Labelled photos from "Images", an image-classification folder in ih-lab/CNN_Smoothie. The possible labels are: adeno, squam.

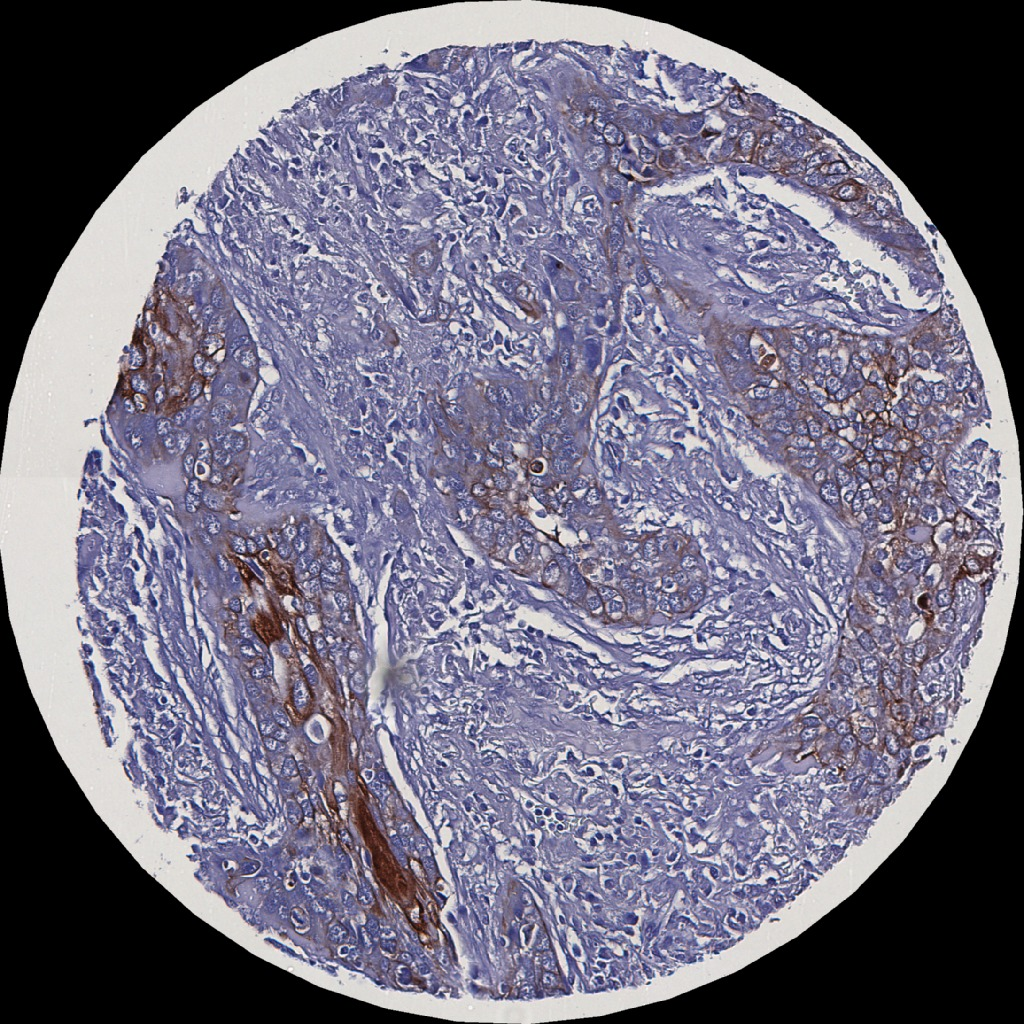
Label: squam

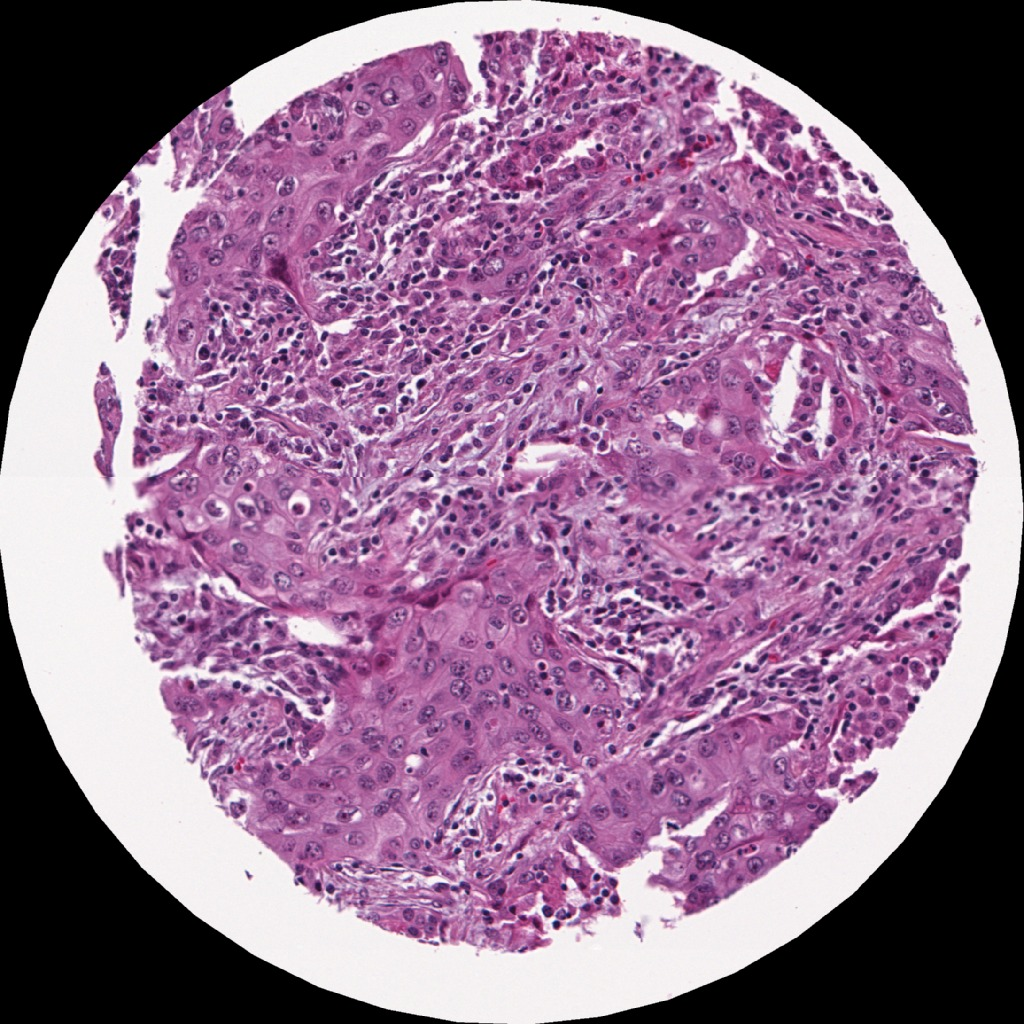
Label: squam

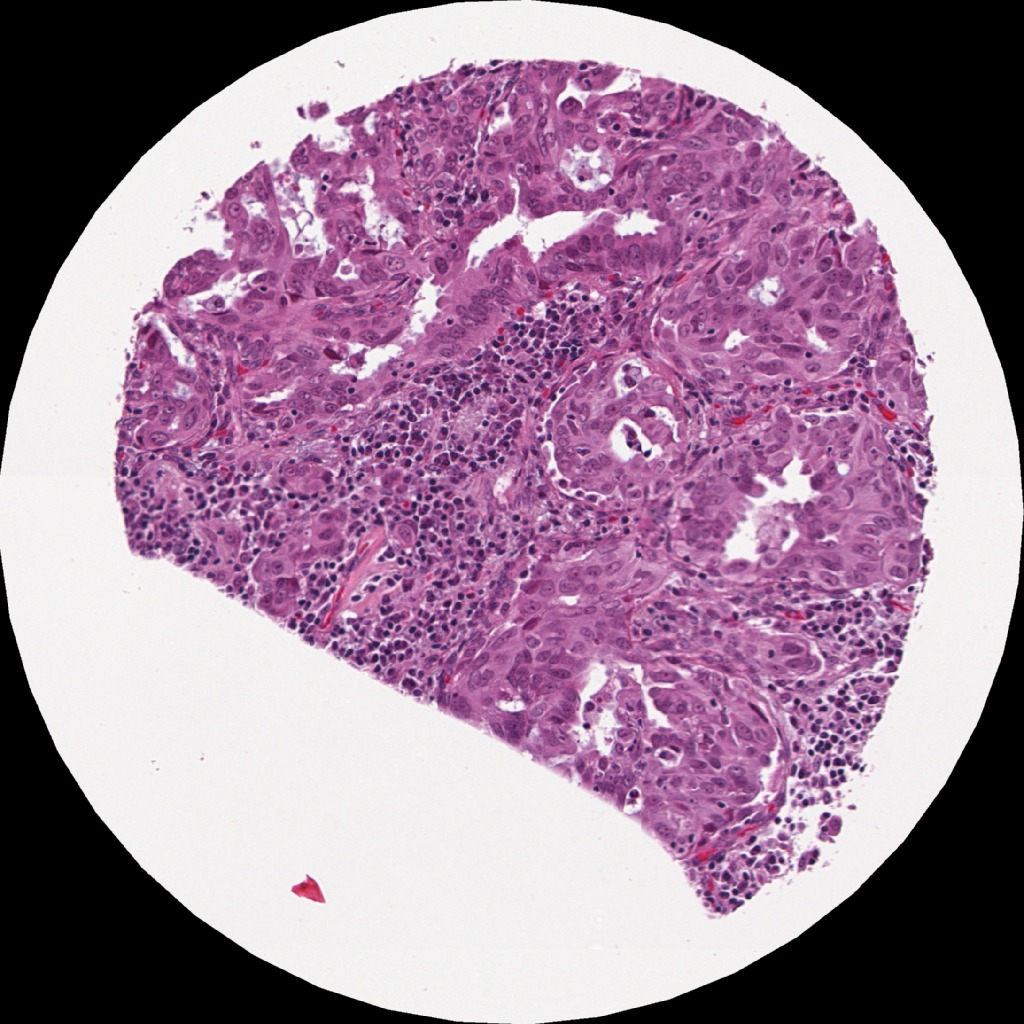
Label: adeno

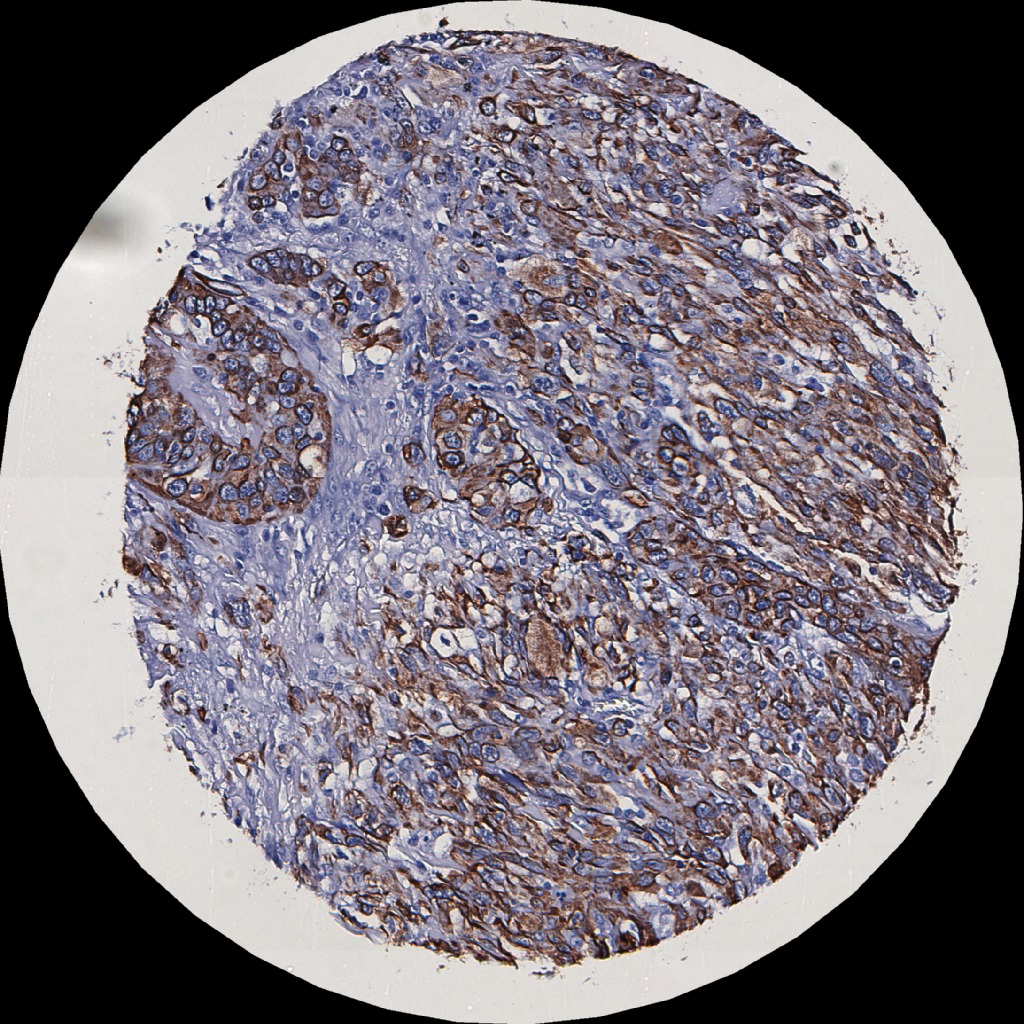
Label: adeno

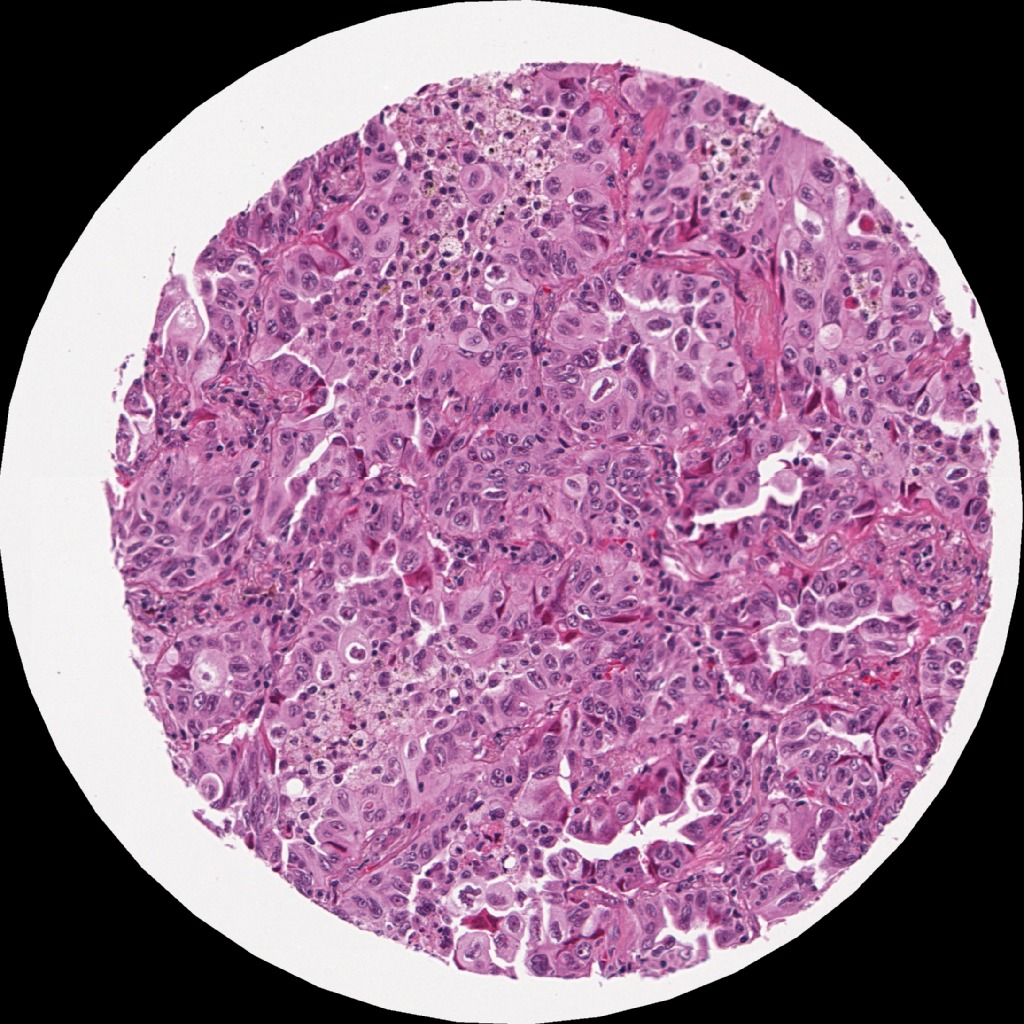
Label: adeno

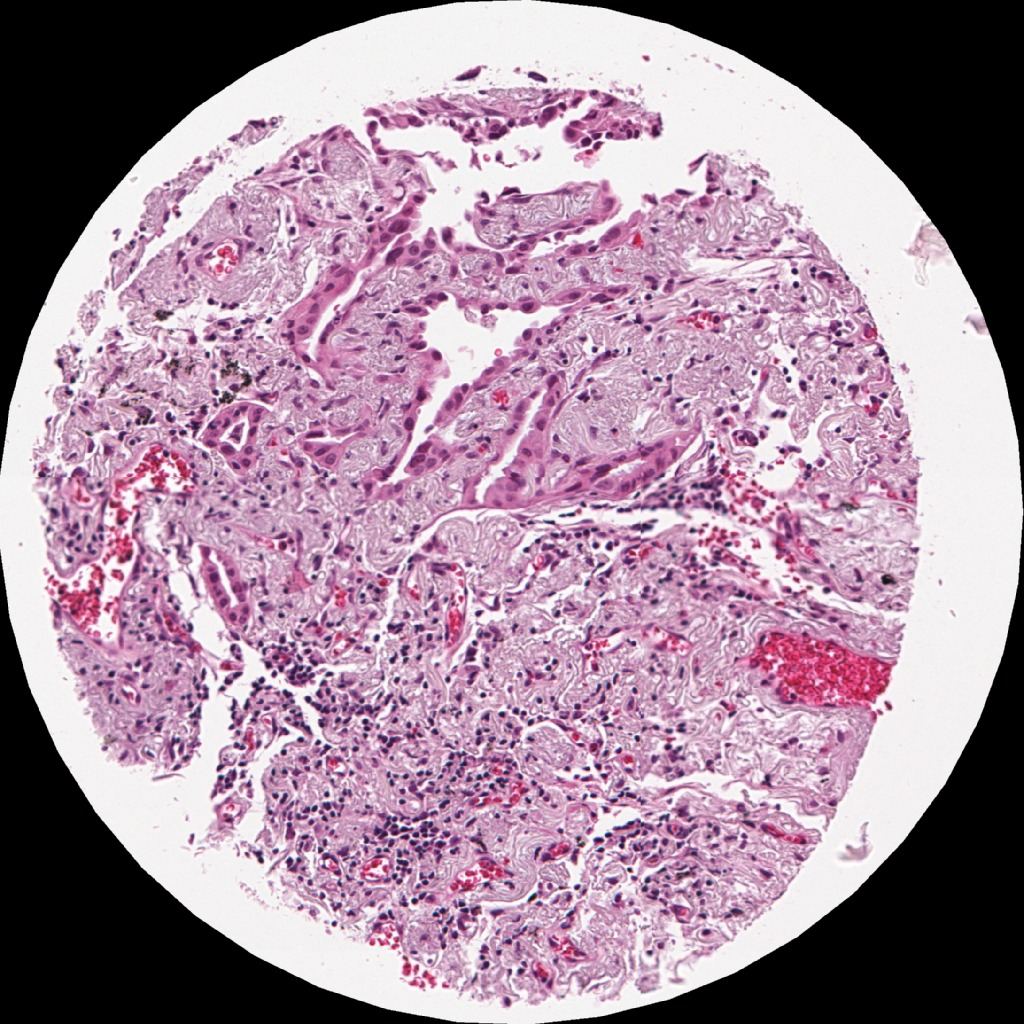
Label: adeno
